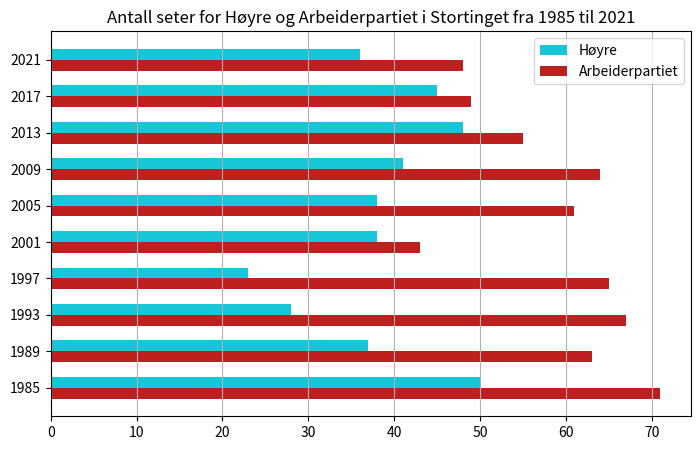

Generate this figure with matplotlib:
import matplotlib.pyplot as plt
import numpy as np

årstall= [
    1985,
    1989,
    1993,
    1997,
    2001,
    2005,
    2009,
    2013,
    2017,
    2021

]
hoyre_prosent = [ 50,37,28,23,38,38,41,48,45,36 ]
arbeiderpartiet_prosent = [ 71,63,67,65,43,61,64,55,49,48 ]



y = np.arange(10)
fig, ax = plt.subplots(figsize=(8, 5))
ax.barh(y + 0.15, hoyre_prosent, color = "#17C6D9", label = "Høyre", height = 0.3)
ax.barh(y - 0.15, arbeiderpartiet_prosent, color = "#BE2020", label = "Arbeiderpartiet", height = 0.3)
ax.set_yticks(y, årstall)
ax.legend()

fig.subplots_adjust(left=0.1)
plt.title("Antall seter for Høyre og Arbeiderpartiet i Stortinget fra 1985 til 2021")

ax.grid(axis="x")  
plt.show()
